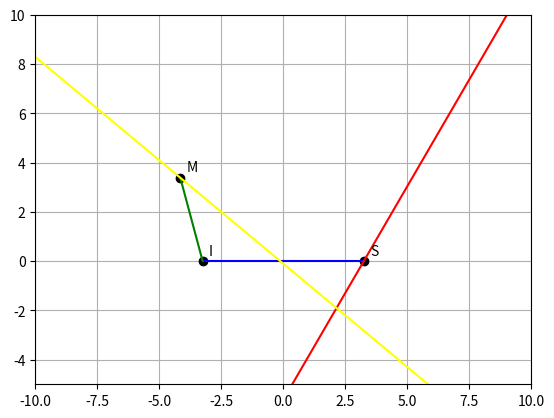

Python code for this plot:
import numpy as np
from matplotlib import pyplot as plt

# defining the vertices of the quadrilateral MIST
I = np.array([[-3.25], [0]])
S = np.array([[3.25], [0]])
M = np.array([[-4.15], [3.38]])

# angle made by vector ST with positive x-axis in radians
IST = np.pi / 3

# angle made by the vector MT with positive x-axis in radians
IMT = (7 * np.pi) / 9

# plotting the graph
x = np.linspace(-10, 10, 10000)
plt.plot(-3.25, 0, 'o', color='black')
plt.text(-3.25 + 0.25, 0 + 0.25, 'I')

plt.plot(3.25, 0, 'o', color='black')
plt.text(3.25 + 0.25, 0 + 0.25, 'S')

plt.plot(-4.15, 3.38, 'o', color='black')
plt.text(-4.15 + 0.25, 3.38 + 0.25, 'M')

plt.plot(np.array([-3.25, 3.25]), np.array([0, 0]), color='blue')
plt.plot(np.array([-4.15, -3.25]), np.array([3.38, 0]), color='green')
plt.plot(x, np.tan(IST) * (x - 3.25), color='red')
plt.plot(x, (np.tan(IMT) * (x + 4.15) + 3.38), color='yellow')
plt.xlim(-10, 10)
plt.ylim(-5, 10)
plt.grid(True)
plt.show()
